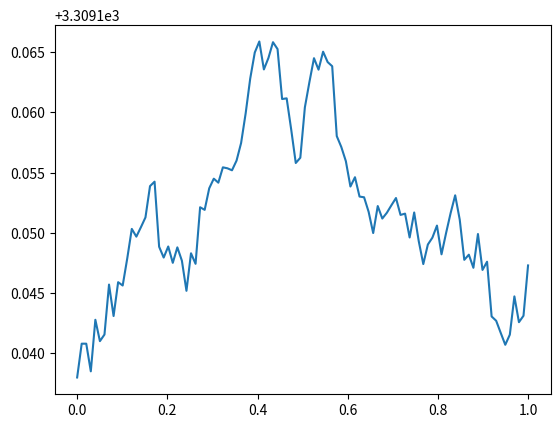

Source code (Python):
import numpy as np
from scipy import optimize
from matplotlib import pyplot as plt


class Calculator:
    def __init__(self, n_points=100):
        self.xx = np.linspace(0, 1, n_points)

    @property
    def step(self):
        return self.xx[1] - self.xx[0]

    def volume(self, points):
        return 4 * np.pi * np.sum(self.xx * points) * self.step

    def length(self, points):
        grad = (points[1:] - points[:-1]) / self.step
        return np.sum((1 + grad ** 2) ** 0.5) * self.step

    def ratio(self, points):
        return self.volume(points) / self.length(points) ** 3


if __name__ == "__main__":
    calc = Calculator()
    sphere = (1 - calc.xx ** 2) ** 0.5
    print(calc.volume(sphere))  # 4 pi / 3 ~ 4.1888
    print(calc.length(sphere))  # pi / 2 ~ 1.5708
    print(calc.ratio(sphere))  # 32 / (3 pi ^2) ~ 1.0808

    res = optimize.minimize(
        lambda x: -calc.ratio(x),
        x0=sphere,
    )
    print(res)
    print(calc.volume(res.x))
    print(calc.length(res.x))
    print(calc.ratio(res.x))
    plt.plot(calc.xx, res.x)
    plt.show()
